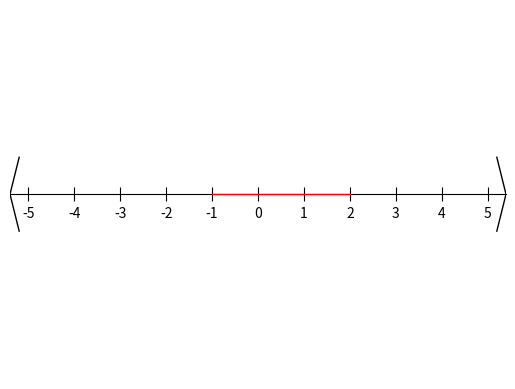

Generate this figure with matplotlib: (Note: this script raises an exception after producing the figure.)
# -*- coding: utf-8 -*-
"""Untitled34.ipynb

Automatically generated by Colaboratory.

Original file is located at
    https://colab.research.google.com/<link-removed>
"""

import numpy as np
import matplotlib.pyplot as plt

fig, ax = plt.subplots(nrows=1)
x0 = -5
x1 = 5
xmin = -1
xmax = 2
ax.set_ylim(-1, 1)
ax.set_xlim(x0 - 0.4, x1 + 0.4)
ax.set_xticks(range(x0, x1 + 1))
ax.set_yticks([])
ax.tick_params(axis='x', direction='inout', length=10)
ax.spines['bottom'].set_position('zero')
ax.spines['bottom'].set_zorder(0)
for dir in ['left', 'right', 'top']:
    ax.spines[dir].set_visible(False)
ax.plot([xmin, xmax], [0, 0], color='red', lw=1)
ax.plot([x0 - 0.2, x0 - 0.4, x0 - 0.2], [0.2, 0, -0.2], color='black', lw=1)
ax.plot([x1 + 0.2, x1 + 0.4, x1 + 0.2], [0.2, 0, -0.2], color='black', lw=1)
ax.plot(p, 0, linestyle='', marker='o', fillstyle='full', markerfacecolor='white',
        markersize=-1, lw=2, zorder=2)
ax.set_aspect('equal')